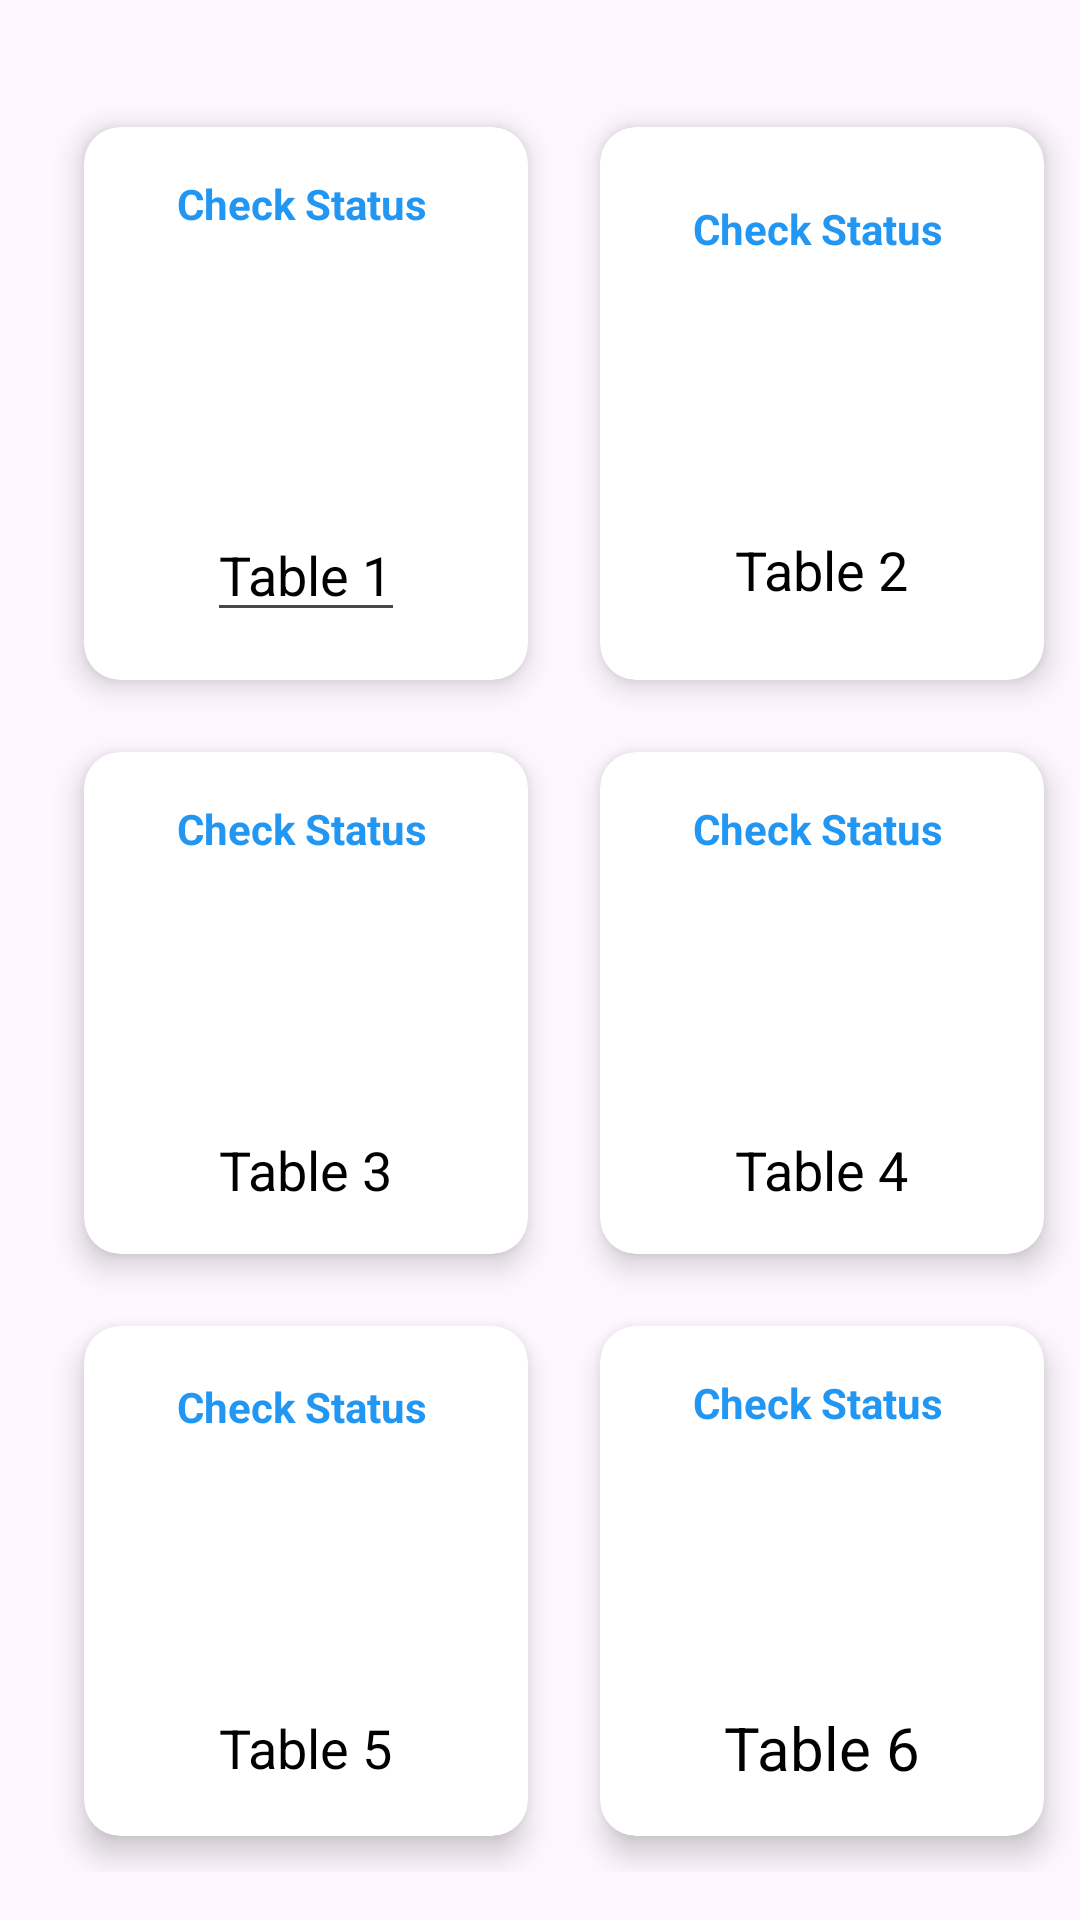

Write the Android layout XML for this screen, with the resource values it uses.
<!-- AndroidManifest.xml: application theme Theme.CANTEEN_APP12 -->
<!-- res/layout/activity_admin_table_view.xml -->
<?xml version="1.0" encoding="utf-8"?>
<androidx.constraintlayout.widget.ConstraintLayout xmlns:android="http://schemas.android.com/apk/res/android"
    xmlns:app="http://schemas.android.com/apk/res-auto"
    xmlns:tools="http://schemas.android.com/tools"
    android:layout_width="match_parent"
    android:layout_height="match_parent"
    tools:context=".adminTableView">
    <GridLayout
        android:layout_width="match_parent"
        android:layout_height="wrap_content"
        android:layout_marginStart="16dp"
        android:layout_marginBottom="16dp"
        android:columnCount="2"
        android:columnOrderPreserved="false"
        android:rowCount="3"
        app:layout_constraintBottom_toBottomOf="parent"
        app:layout_constraintStart_toStartOf="parent">


        <androidx.cardview.widget.CardView

            android:layout_width="wrap_content"
            android:layout_height="wrap_content"
            android:layout_rowWeight="1"
            android:layout_columnWeight="1"
            android:layout_margin="12dp"
            android:onClick="addrelative"
            app:cardCornerRadius="12dp"
            app:cardElevation="6dp"

            >

            <LinearLayout

                android:id="@+id/id_t1"
                android:layout_width="match_parent"
                android:layout_height="match_parent"
                android:gravity="center"

                android:orientation="vertical"
                android:padding="16dp">

                <TextView
                    android:id="@+id/id_occupyt1"
                    android:layout_width="86dp"
                    android:textColor="@color/blue"
                    android:textStyle="bold"
                    android:hint=""
                    android:layout_height="wrap_content"
                    android:text="Check Status"></TextView>

                <ImageView
                    android:layout_width="80dp"
                    android:layout_height="80dp"
                    android:src="@drawable/baseline_table"></ImageView>

                <EditText
                    android:id="@+id/table1"
                    android:layout_width="wrap_content"
                    android:layout_height="wrap_content"
                    android:layout_marginTop="12dp"
                    android:text="Table 1"
                    android:textColor="@color/black"
                    android:textSize="18sp"></EditText>
            </LinearLayout>
        </androidx.cardview.widget.CardView>


        <androidx.cardview.widget.CardView
            android:layout_width="wrap_content"
            android:layout_height="wrap_content"
            android:layout_rowWeight="1"
            android:layout_columnWeight="1"
            android:layout_margin="12dp"
            android:onClick="instruction"
            app:cardCornerRadius="12dp"
            app:cardElevation="6dp">

            <LinearLayout
                android:id="@+id/id_t2"
                android:layout_width="match_parent"
                android:layout_height="match_parent"
                android:gravity="center"
                android:orientation="vertical"
                android:padding="16dp">
                <TextView
                    android:id="@+id/id_occupyt2"
                    android:layout_width="86dp"
                    android:textColor="@color/blue"
                    android:textStyle="bold"
                    android:layout_height="wrap_content"
                    android:text="Check Status"></TextView>

                <ImageView
                    android:layout_width="80dp"
                    android:layout_height="80dp"
                    android:src="@drawable/baseline_table"></ImageView>

                <TextView
                    android:id="@+id/table2"
                    android:layout_width="wrap_content"
                    android:layout_height="wrap_content"
                    android:layout_marginTop="12dp"
                    android:text="Table 2"
                    android:textColor="@color/black"
                    android:textSize="18sp"></TextView>
            </LinearLayout>
        </androidx.cardview.widget.CardView>

        <androidx.cardview.widget.CardView
            android:layout_width="wrap_content"
            android:layout_height="wrap_content"
            android:layout_rowWeight="1"
            android:layout_columnWeight="1"
            android:layout_margin="12dp"
            android:onClick="triggers"
            app:cardCornerRadius="12dp"
            app:cardElevation="6dp">

            <LinearLayout
                android:id="@+id/id_t3"
                android:layout_width="match_parent"
                android:layout_height="match_parent"
                android:gravity="center"
                android:orientation="vertical"
                android:padding="16dp">
                <TextView
                    android:id="@+id/id_occupyt3"
                    android:layout_width="86dp"
                    android:textColor="@color/blue"
                    android:textStyle="bold"
                    android:layout_height="wrap_content"
                    android:text="Check Status"></TextView>

                <ImageView
                    android:layout_width="80dp"
                    android:layout_height="80dp"
                    android:src="@drawable/baseline_table"></ImageView>

                <TextView
                    android:id="@+id/table3"
                    android:layout_width="wrap_content"
                    android:layout_height="wrap_content"
                    android:layout_marginTop="12dp"
                    android:text="Table 3"
                    android:textColor="@color/black"
                    android:textSize="18sp"></TextView>
            </LinearLayout>
        </androidx.cardview.widget.CardView>


        <androidx.cardview.widget.CardView
            android:layout_width="wrap_content"
            android:layout_height="wrap_content"
            android:layout_rowWeight="1"
            android:layout_columnWeight="1"
            android:layout_margin="12dp"
            android:onClick="periodtracker"
            app:cardCornerRadius="12dp"
            app:cardElevation="6dp">

            <LinearLayout
                android:id="@+id/id_t4"
                android:layout_width="match_parent"
                android:layout_height="match_parent"
                android:gravity="center"
                android:orientation="vertical"
                android:padding="16dp">
                <TextView
                    android:id="@+id/id_occupyt4"
                    android:layout_width="86dp"
                    android:textColor="@color/blue"
                    android:textStyle="bold"
                    android:layout_height="wrap_content"
                    android:text="Check Status"></TextView>

                <ImageView

                    android:layout_width="80dp"
                    android:layout_height="80dp"
                    android:src="@drawable/baseline_table"></ImageView>

                <TextView
                    android:id="@+id/table4"
                    android:layout_width="wrap_content"
                    android:layout_height="wrap_content"
                    android:layout_marginTop="12dp"
                    android:text="Table 4"
                    android:textColor="@color/black"
                    android:textSize="18sp"></TextView>
            </LinearLayout>
        </androidx.cardview.widget.CardView>


        <androidx.cardview.widget.CardView
            android:layout_width="wrap_content"
            android:layout_height="wrap_content"
            android:layout_rowWeight="1"
            android:layout_columnWeight="1"
            android:layout_margin="12dp"
            android:onClick="HowTo"
            app:cardCornerRadius="12dp"
            app:cardElevation="6dp">

            <LinearLayout
                android:id="@+id/id_t5"
                android:layout_width="match_parent"
                android:layout_height="match_parent"
                android:gravity="center"
                android:orientation="vertical"
                android:padding="16dp">
                <TextView
                    android:id="@+id/id_occupyt5"
                    android:layout_width="86dp"
                    android:textColor="@color/blue"
                    android:textStyle="bold"
                    android:layout_height="wrap_content"
                    android:text="Check Status"></TextView>

                <ImageView

                    android:layout_width="80dp"
                    android:layout_height="80dp"
                    android:src="@drawable/baseline_table"></ImageView>

                <TextView
                    android:id="@+id/table5"
                    android:layout_width="wrap_content"
                    android:layout_height="wrap_content"
                    android:layout_marginTop="12dp"
                    android:text="Table 5"
                    android:textColor="@color/black"
                    android:textSize="18sp"></TextView>
            </LinearLayout>
        </androidx.cardview.widget.CardView>

        <androidx.cardview.widget.CardView
            android:layout_width="wrap_content"
            android:layout_height="wrap_content"
            android:layout_rowWeight="1"
            android:layout_columnWeight="1"
            android:layout_margin="12dp"
            android:onClick="LogOut"
            app:cardCornerRadius="12dp"
            app:cardElevation="6dp"

            >

            <LinearLayout
                android:id="@+id/id_t6"
                android:layout_width="match_parent"
                android:layout_height="match_parent"
                android:gravity="center"
                android:orientation="vertical"
                android:padding="16dp">
                <TextView
                    android:id="@+id/id_occupyt6"
                    android:layout_width="86dp"
                    android:textColor="@color/blue"
                    android:textStyle="bold"
                    android:layout_height="wrap_content"
                    android:text="Check Status"></TextView>

                <ImageView
                    android:layout_width="80dp"
                    android:layout_height="80dp"
                    android:src="@drawable/baseline_table"></ImageView>

                <TextView
                    android:id="@+id/table6"
                    android:layout_width="wrap_content"
                    android:layout_height="wrap_content"
                    android:layout_marginTop="12dp"
                    android:text="Table 6"
                    android:textColor="@color/black"
                    android:textSize="20sp"></TextView>
            </LinearLayout>
        </androidx.cardview.widget.CardView>
    </GridLayout>

</androidx.constraintlayout.widget.ConstraintLayout>
<!-- resources referenced by this layout -->
<resources>
  <color name="black">#FF000000</color>
  <color name="blue">#2196F3</color>
  <style name="Theme.CANTEEN_APP12" parent="Base.Theme.CANTEEN_APP12" />
  <style name="Base.Theme.CANTEEN_APP12" parent="Theme.Material3.DayNight.NoActionBar">
          
          
      </style>
</resources>
